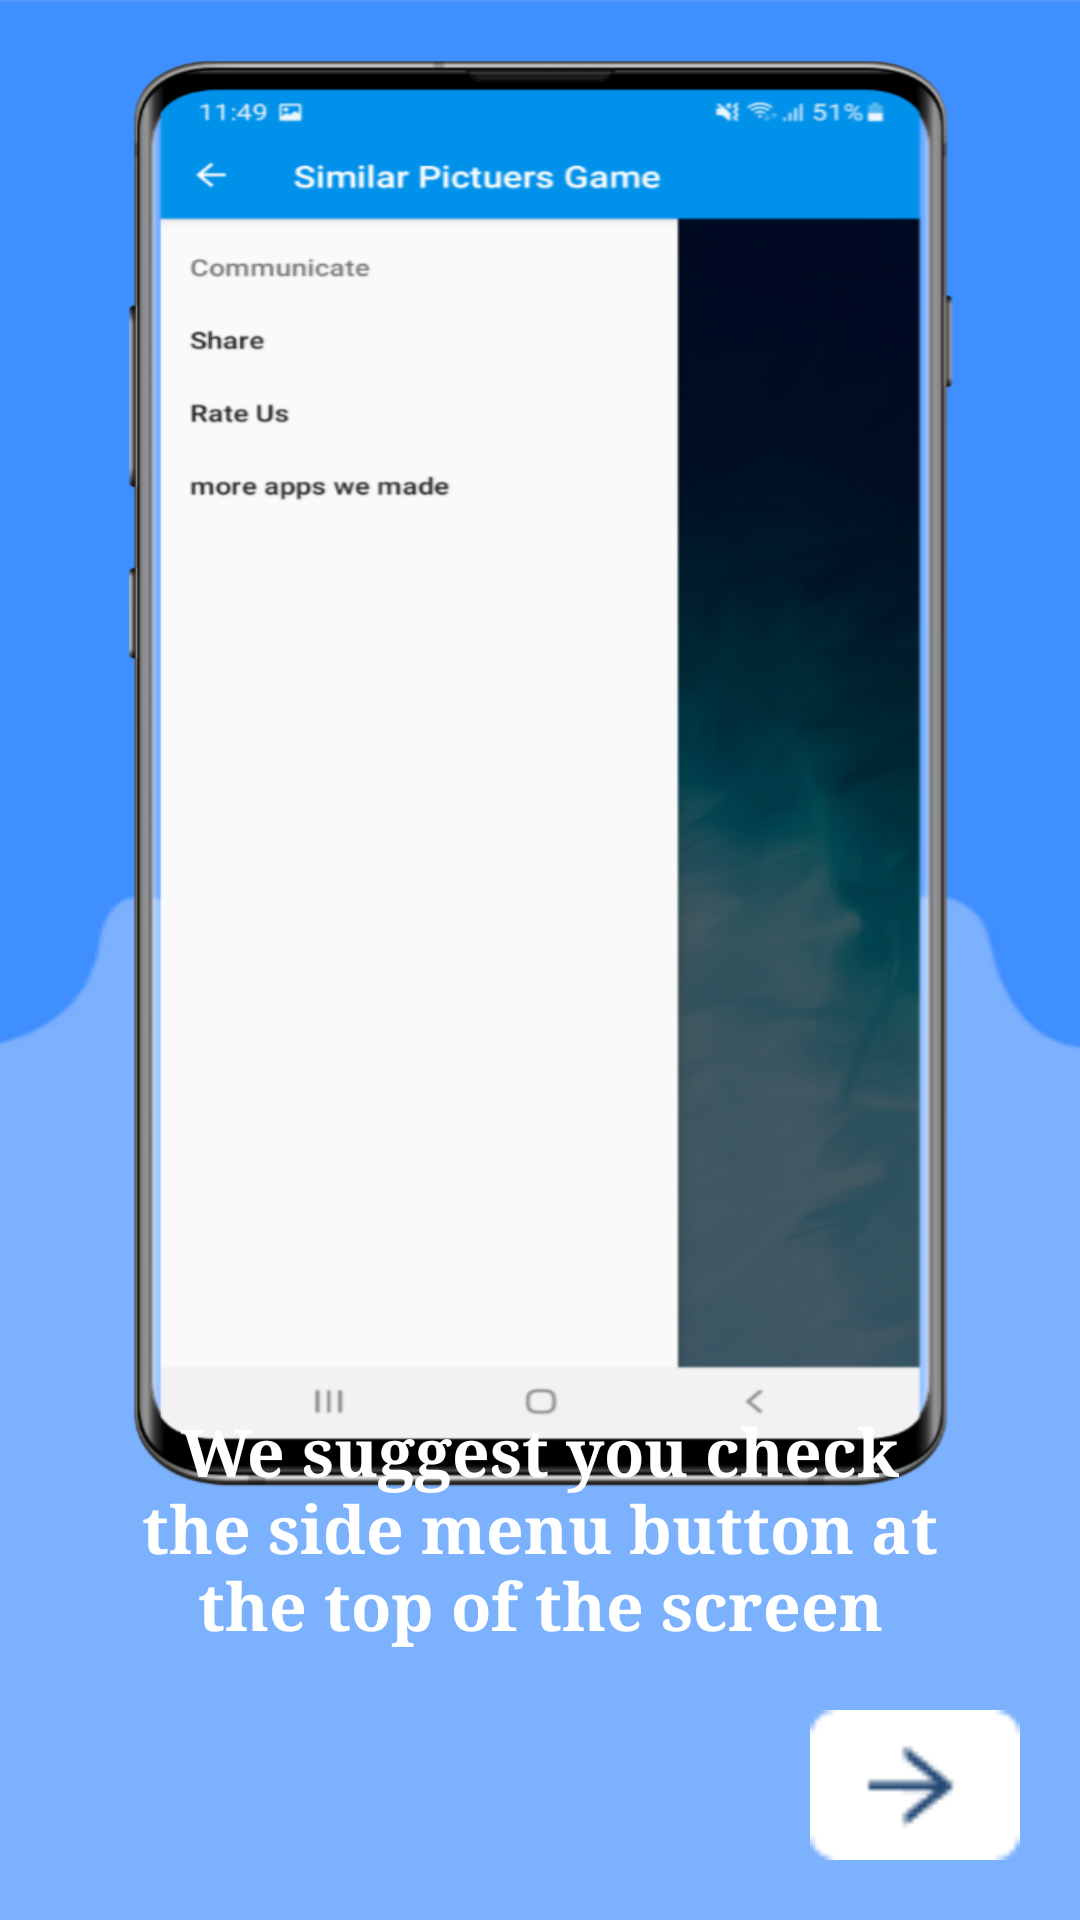

Write the Android layout XML for this screen, with the resource values it uses.
<!-- AndroidManifest.xml: application theme Theme.SimilarPictuersGame -->
<!-- res/layout/fragment_forth.xml -->
<?xml version="1.0" encoding="utf-8"?>
<androidx.constraintlayout.widget.ConstraintLayout xmlns:android="http://schemas.android.com/apk/res/android"
    xmlns:tools="http://schemas.android.com/tools"
    xmlns:app="http://schemas.android.com/apk/res-auto"
    android:layout_width="match_parent"
    android:layout_height="match_parent"
    android:background="@drawable/image44"
    tools:context=".onboarding.screens.ForthFragment">

    <TextView
        android:layout_width="270dp"
        android:layout_height="wrap_content"
        app:layout_constraintBottom_toTopOf="@id/nextBtn"
        app:layout_constraintEnd_toEndOf="parent"
        app:layout_constraintStart_toStartOf="parent"
        android:layout_marginBottom="20dp"
        android:text="@string/f4"
        android:textSize="22sp"
        android:gravity="center"
        android:textStyle="bold"
        android:textColor="#fff"
        android:fontFamily="serif"
        />
    <Button
        android:id="@+id/nextBtn"
        android:layout_width="70dp"
        android:layout_height="50dp"
        android:background="@drawable/next_btn"
        app:layout_constraintBottom_toBottomOf="parent"
        app:layout_constraintEnd_toEndOf="parent"
        android:layout_margin="20dp"

        />

</androidx.constraintlayout.widget.ConstraintLayout>
<!-- resources referenced by this layout -->
<resources>
  <!-- drawable image44: png bitmap (drawable, 174249 bytes) -->
  <!-- drawable next_btn: png bitmap (drawable-v24, 615 bytes) -->
  <string name="f4">We suggest you check the side menu button at the top of the screen</string>
  <style name="Theme.SimilarPictuersGame" parent="Theme.AppCompat.Light.DarkActionBar">
          
          <item name="colorPrimary">@color/purple_500</item>
          <item name="colorPrimaryVariant">@color/purple_700</item>
          <item name="colorOnPrimary">@color/white</item>
          
          <item name="colorSecondary">@color/teal_200</item>
          <item name="colorSecondaryVariant">@color/teal_700</item>
          <item name="colorOnSecondary">@color/black</item>
          
          <item name="android:statusBarColor" tools:targetApi="l">?attr/colorPrimaryVariant</item>
          
      </style>
  <color name="purple_500">#0091EA</color>
  <color name="purple_700">#0091EA</color>
  <color name="white">#FFFFFFFF</color>
  <color name="teal_200">#FF03DAC5</color>
  <color name="teal_700">#FF018786</color>
  <color name="black">#FF000000</color>
</resources>
